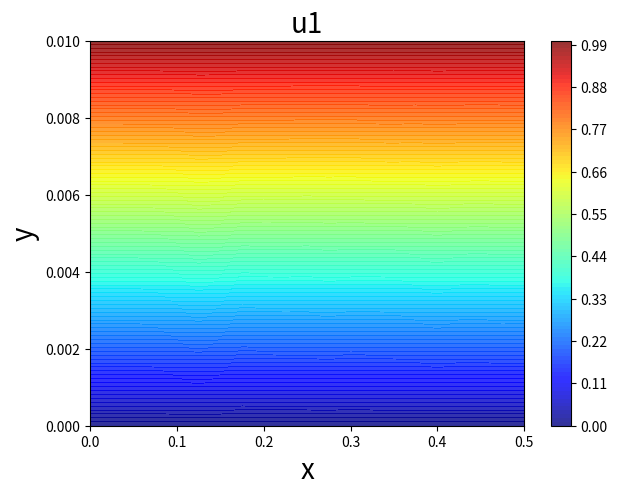

Write Python code to recreate this figure.
import numpy as np
import matplotlib.pyplot as plt
import sys

# 1D incompressive Couette flow
#
# SIMPLE(Semi-Implicit Method for Pressure Linked Equations) method
#
# Free-divergence:      d(u1)/dx + d(u2)/dy = 0
#
# Momentum:             d(ρu1)/dt + d(ρu1^2)/dx + d(ρu1u2)/dy = -d(p)/dx + μ(d^2(u1)/dx^2 + d^2(u1)/dy^2)
#                       d(ρu2)/dt + d(ρu1u2)/dx + d(ρu2^2)/dy = -d(p)/dy + μ(d^2(u2)/dx^2 + d^2(u2)/dy^2)

def checkDiv(u1, u2, dx, dy):
    div = np.zeros((len(u2[:,0]),len(u1[0,:])),dtype=float)
    for i in range(1,len(div[:,0])-1):
        for j in range(1,len(div[0,:])-1):
            div[i,j] = (u1[i+1,j] - u1[i,j])/dx + (u2[i,j+1] - u2[i,j])/dy
    maxDiv = np.max(div)
    return maxDiv

def velBCupdate(u1, u2, U, outu2):
    # upper BC
    u1[:,-1] = U
    u2[:,-1] = 0
    # lower BC
    u1[:,0] = 0
    u2[:,0] = 0
    # inlet
    u1[0,:] = u1[1,:]
    # outlet
    outu2[:] = u2[-1,:]
    u1[-1,:] = u1[-2,:]
    return u1, u2, outu2

def presBCSet(pp):
    # inlet
    pp[0,:] = 0
    # outlet
    pp[-1,:] = 0
    # upper
    pp[:,-1] = 0
    # lower
    pp[:,0] = 0
    return pp

def init():

    def parameterInput():
        Lx = 0.5    #ft
        Ly = 0.01   #ft
        Nx = 21
        Ny = 11
        x = np.linspace(0,Lx, Nx)
        y = np.linspace(0,Ly, Ny)
        U = 1 #ft/s

        rho = 0.002377 #slug/ft^3
        mu = U*Ly*rho/63.6

        dt = 0.001

        return x, y, dt, U, mu, rho

    def originalVariablesInit(x, y):
        p = np.zeros((len(x),len(y)),dtype=float)
        u1 = np.zeros((len(x)+1,len(y)),dtype=float)
        u2 = np.zeros((len(x),len(y)+1),dtype=float)
        inu2 = np.zeros(len(y)+1,dtype=float)   # Ghost Cell:inlet BC
        outu2 = np.zeros(len(y)+1,dtype=float)   #Ghost Cell:outlet BC
        return u1, u2, p, inu2, outu2

    def flowFieldInit(u1, u2, U, pss):
        u1[:,:] = 0
        u2[:,:] = 0
        ps[:,:] = 0
        pp = np.zeros_like(ps)
        u1[14,4] = 0.5 #ft/s

        return u1, u2, ps, pp

    x ,y , dt, U, mu, rho = parameterInput()
    u1, u2, ps, inu2, outu2 = originalVariablesInit(x, y)
    u1, u2, ps, pp = flowFieldInit(u1, u2, U, ps)
    u1, u2, outu2 = velBCupdate(u1, u2, U, outu2)
    pp = presBCSet(pp)

    return x, y, dt, u1, u2, inu2, outu2, ps, pp, rho, mu, U

def tscheme(dx, dy, dt, u1, u2, inu2, outu2, rho, ps, pp, mu, U):

    def semiStep(u1, u2, inu2, outu2, ps, rho, dx, dy, dt, mu):
        # calculate velocity with divergence
        newRhoU1, newRhoU2 = np.zeros_like(u1), np.zeros_like(u2)
        inu2[:] = 0
        outu2[:] = u2[-1,:]
        for i in range(1, len(u1[:,0])-1):
            for j in range(1, len(u1[0,:])-1):
                pI = i - 1
                iu2 = i - 1
                ju2 = j + 1
                presTerm = (ps[pI+1,j] - ps[pI,j])/dx
                visTerm = mu*((u1[i+1,j]-2*u1[i,j]+u1[i-1,j])/dx**2 + (u1[i,j+1]-2*u1[i,j]+u1[i,j-1])/dy**2)
                convTerm = -((rho*u1[i+1,j]**2 - rho*u1[i-1,j]**2)/2/dx +
                             (rho*u1[i,j+1]*(u2[iu2,ju2+1]+u2[iu2+1,ju2+1]) - rho*u1[i,j-1]*(u2[iu2,ju2-1]+u2[iu2+1,ju2-1]))/2/2/dy)
                newRhoU1[i,j] = rho*u1[i,j] + dt*(-presTerm + convTerm + visTerm)

        for j in range(1, len(u2[0,:])-1):
            for i in range(len(u2[:,0])):
                pJ = j - 1
                iu1 = i + 1
                ju1 = j - 1
                if i == 0:
                    presTerm = (ps[i,pJ+1] - ps[i,pJ+1])/dy
                    visTerm = mu*((u2[i+1,j]-2*u2[i,j]+inu2[j])/dx**2 + (u2[i,j+1]-2*u2[i,j]+u2[i,j-1])/dy**2)
                    convTerm = -((rho*u2[i+1,j]*(u1[iu1+1,ju1]+u1[iu1+1,ju1+1]) - rho*inu2[j]*(u1[iu1-1,ju1]+u1[iu1-1,ju1+1]))/2/2/dx+
                                 (rho*u2[i,j+1]**2 - rho*u2[i,j-1]**2)/2/dy)
                    newRhoU2[i,j] = rho*u2[i,j] + dt*(-presTerm + convTerm + visTerm)
                elif i == len(u2[:,0])-1:
                    presTerm = (ps[i,pJ+1] - ps[i,pJ+1])/dy
                    visTerm = mu*((outu2[j]-2*u2[i,j]+u2[i-1,j])/dx**2 + (u2[i,j+1]-2*u2[i,j]+u2[i,j-1])/dy**2)
                    convTerm = -((rho*outu2[j]*(u1[iu1,ju1]+u1[iu1,ju1+1]) - rho*u2[i-1,j]*(u1[iu1-1,ju1]+u1[iu1-1,ju1+1]))/2/2/dx+ #u1[iu1+1,ju1] = u1[iu1,ju1]
                                 (rho*u2[i,j+1]**2 - rho*u2[i,j-1]**2)/2/dy)
                    newRhoU2[i,j] = rho*u2[i,j] + dt*(-presTerm + convTerm + visTerm)
                else:
                    presTerm = (ps[i,pJ+1] - ps[i,pJ+1])/dy
                    visTerm = mu*((u2[i+1,j]-2*u2[i,j]+u2[i-1,j])/dx**2 + (u2[i,j+1]-2*u2[i,j]+u2[i,j-1])/dy**2)
                    convTerm = -((rho*u2[i+1,j]*(u1[iu1+1,ju1]+u1[iu1+1,ju1+1]) - rho*u2[i-1,j]*(u1[iu1-1,ju1]+u1[iu1-1,ju1+1]))/2/2/dx+
                                 (rho*u2[i,j+1]**2 - rho*u2[i,j-1]**2)/2/dy)
                    newRhoU2[i,j] = rho*u2[i,j] + dt*(-presTerm + convTerm + visTerm)

        return  newRhoU1, newRhoU2

    def pCorrect(rhoU1, rhoU2, pp, dx, dy, dt):
        #   a*ps[i,j] + b*(ps[i+1,j] + ps[i-1,j]) + c*(ps[i,j+1] + ps[i,j-1]) + d = 0
        a = 2*(1/dx**2 + 1/dy**2)*dt
        b = -dt/dx**2
        c = -dt/dy**2

        dcolle = 0

        newpp = np.zeros_like(pp)
        # solve Poisson equation using Relaxation Method
        for i in range(1,len(pp[:,0])-1):
            for j in range(1,len(pp[0,:])-1):
                # iu1 = i + 1
                # ju2 = j + 1
                d = (rhoU1[i+1,j] - rhoU1[i,j])/dx + (rhoU2[i,j+1] - rhoU2[i,j])/dy
                if i == 15 and j == 5:
                    dcolle = d
                newpp[i,j] = -(b*(pp[i+1,j] + pp[i-1,j]) + c*(pp[i,j+1] + pp[i,j-1]) + d)/a
        newpp = presBCSet(newpp)
        return newpp, dcolle

    semiRhoU1, semiRhoU2 = semiStep(u1, u2, inu2, outu2, ps, rho, dx, dy, dt, mu)
    semiU1, semiU2, outu2 = velBCupdate(semiRhoU1/rho, semiRhoU2/rho, U, outu2)
    semiRhoU1, semiRhoU2 = semiU1*rho, semiU2*rho

        # sub-iteration step (Relaxation Method)
    for j in range(200):
    # while(1): # need set with iteration exit condition
        newpp, dcolle = pCorrect(semiRhoU1, semiRhoU2, pp, dx, dy, dt)
        pp = newpp

    ps += 0.1*pp

    return semiRhoU1/rho, semiRhoU2/rho, inu2, outu2, ps, pp, dcolle

def postProgress(u1, u2, inu2, outu2, ps, x, y, u1colle):
    X = np.tile(x, (len(y),1)).T
    Y = np.tile(y, (len(x),1))

    # def printData():
    #     print("------------solve complete.------------")
    #     print("iteration or temporal advancement times:", tStepNumb)
    #     print("total physical time:", totalt)
    #
    #     print("---------------------------------------")
    #     print("u1:", u1)
    #     print("y:", y)
    #
    #     return
    #
    def drawData(X, Y, data, name):
        plt.figure()
        # fig, ax = plt.subplots(figsize=(7, 5))  # 图片尺寸
        pic = plt.contourf(X, Y, data, alpha=1, cmap='jet', levels=np.linspace(0,1,101))
        # plt.plot(x, Ma, '-o', linewidth=1.0, color='black', markersize=1)
        plt.colorbar(pic)
        plt.xlim(0, X[-1,0])
        plt.ylim(0, Y[0,-1])
        plt.xlabel('x')
        plt.ylabel('y')
        plt.title('Evolution of ' + name)
        # plt.savefig('G:/vorVel.png', bbox_inches='tight', dpi=512)  # , transparent=True
        plt.show()
        return

    def drawData2(data, y, name):
        plt.figure()
        # fig, ax = plt.subplots(figsize=(7, 5))  # 图片尺寸
        # pic = plt.contourf(X, Y, data, alpha=1, cmap='jet', levels=np.linspace(0,1,101))
        for i in range(len(data[:,0])):
            plt.plot(data[i], y, '-o', linewidth=1.0, color='black', markersize=1)
        plt.title('Evolution of ' + name)
        # plt.savefig('G:/vorVel.png', bbox_inches='tight', dpi=512)  # , transparent=True
        plt.show()
        return

    # printData()

    # drawData(X, Y, 0.5*(u1[:-1,:]+u1[1:,:]), 'u1')
    # drawData(X, Y, 0.5*(u2[:,:-1]+u2[:,1:]), 'u2')
    # drawData(X, Y, ps, 'p')

    drawData2(u1colle, y, 'u1')

    # print("residual:", residual)
    return 0

def postProgress2(u1, x, y):

    outU1 = (u1[1:,:] + u1[:-1,:])*0.5

    def drawData(x, y, data, name):
        fig, ax = plt.subplots(figsize=(7, 5))  # 图片尺寸
        pic = plt.contourf(x,y,data,alpha=0.8,cmap='jet',levels=np.linspace(np.min(outU1),np.max(outU1),101))#,levels=np.linspace(start,end,50)
        # plt.plot(x, Ma, '-o', linewidth=1.0, color='black', markersize=1)
        plt.colorbar(pic)
        plt.xlabel('x', fontsize=20)
        plt.ylabel('y', fontsize=20)
        plt.title(name, fontsize=20)
        plt.show()
        return

    drawData(x, y, outU1.T, 'u1')

    return 0

def main():

    x, y, dt, u1, u2, inu2, outu2, ps, pp, rho, mu, U = init()
    u1colle = np.zeros((1,len(u1[0,:])),dtype=float)

    iterNum = 0
    # main iteration step (SIMPLE Method)
    for i in range(301):
        # while(1): # need set with iteration exit condition
        u1, u2, inu2, outu2, ps, pp, dcolle = tscheme(x[1]-x[0], y[1]-y[0], dt, u1, u2, inu2, outu2, rho, ps, pp, mu, U)

        print("max divergence: ", checkDiv(u1, u2, x[1]-x[0], y[1]-y[0]), "   iterNum: ", iterNum)
        # print("[15,4] d: ", dcolle, "   iterNum: ", iterNum)
        # print("semiU1-u1: ", np.max(semiRhoU1/rho-u1), "   iterNum: ", i)
        # if i == 299:
        # print("semiU1-u1: ", np.max(semiRhoU1/rho-u1))
        # print("semiU2-u2: ", np.max(semiRhoU2/rho-u2))
        u1, u2, outu2 = velBCupdate(u1, u2, U, outu2)
        iterNum += 1
        for j in [4,20,50,150,300]:
            if i == j:
                u1colle = np.append(u1colle, u1[10,:][np.newaxis, :], axis=0)
                break

    # postProgress(u1, u2, inu2, outu2, ps, x, y, u1colle)

    postProgress2(u1, x, y)

    # postProgress(u1, u2, inu2, outu2, ps, x, y)

    return 0

if __name__ == "__main__":
    main()